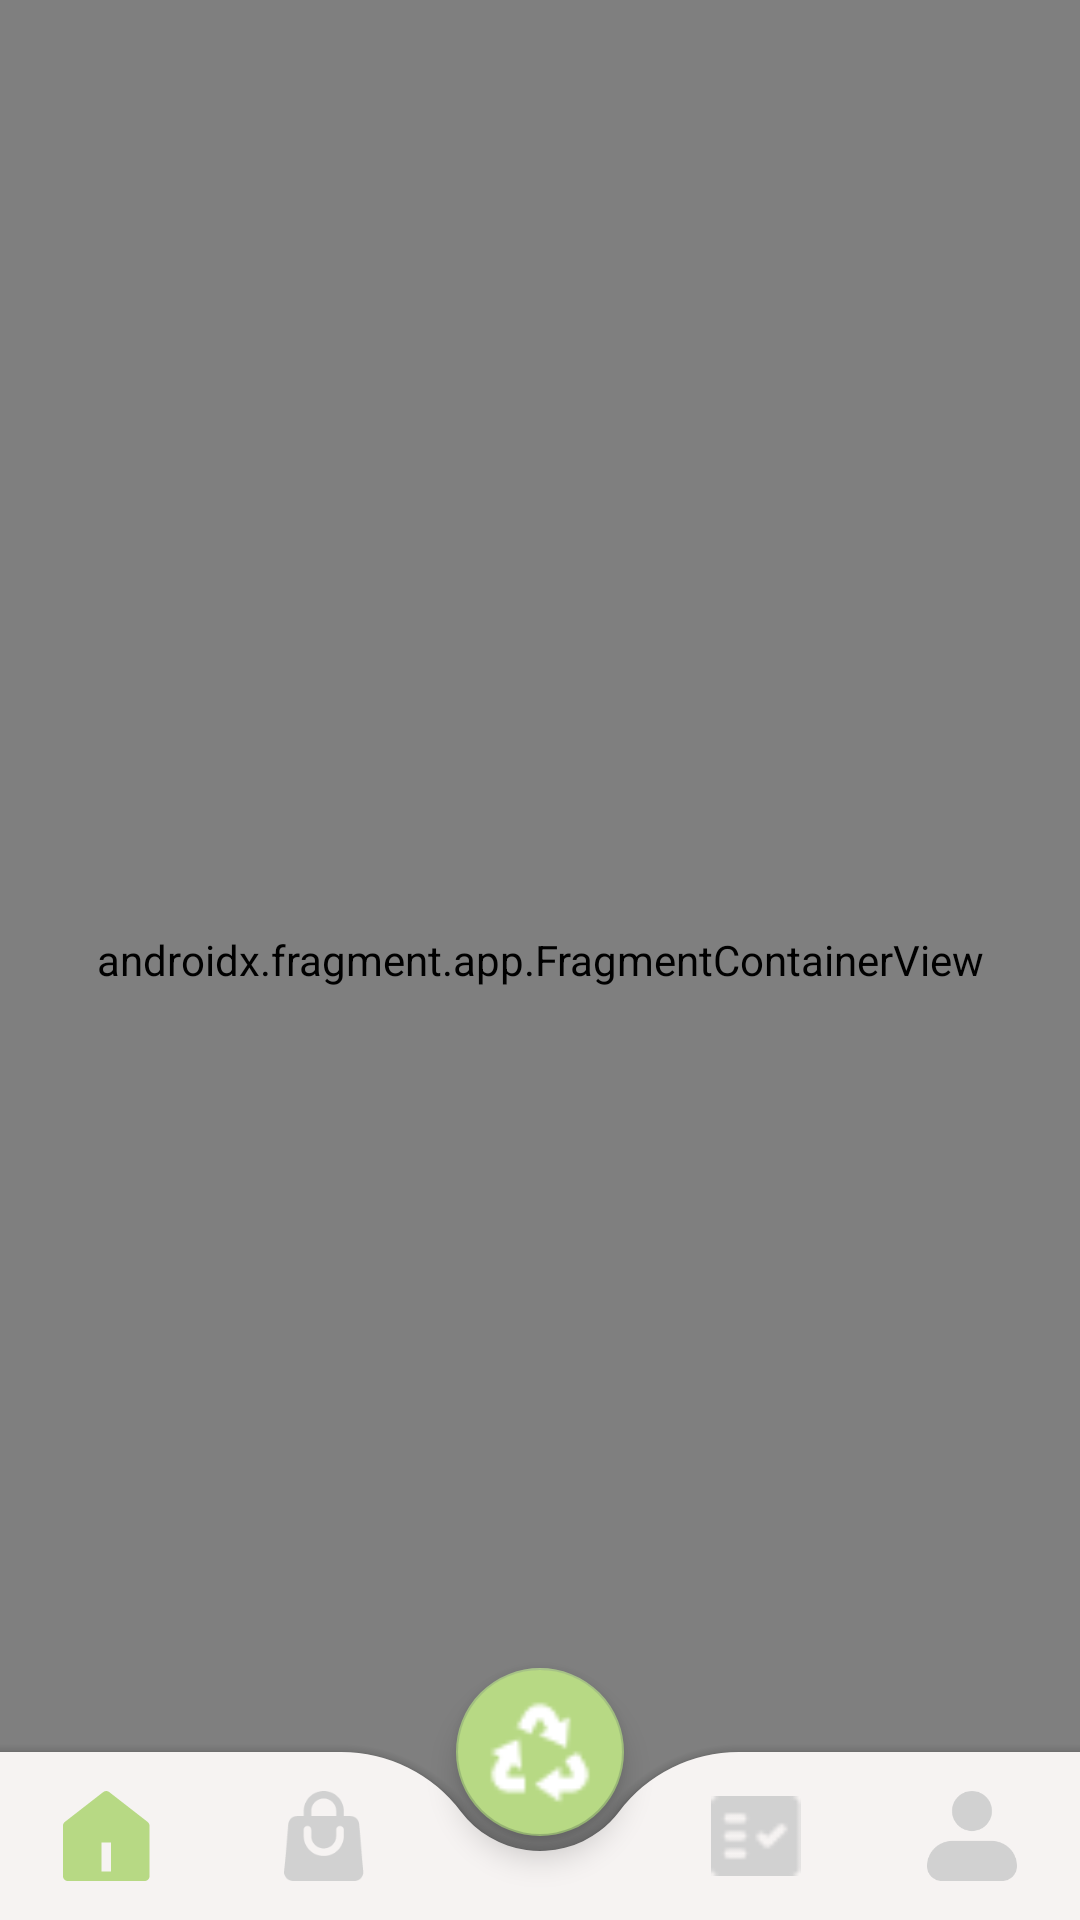

Write the Android layout XML for this screen, with the resource values it uses.
<!-- AndroidManifest.xml: application theme Theme.TrashCare -->
<!-- res/layout/activity_main.xml -->
<?xml version="1.0" encoding="utf-8"?>
<androidx.coordinatorlayout.widget.CoordinatorLayout xmlns:android="http://schemas.android.com/apk/res/android"
    xmlns:app="http://schemas.android.com/apk/res-auto"
    xmlns:tools="http://schemas.android.com/tools"
    android:layout_width="match_parent"
    android:layout_height="match_parent"
    android:background="@android:color/transparent"
    tools:context=".ui.main.MainActivity">

    <androidx.fragment.app.FragmentContainerView
        android:id="@+id/fragment_layout"
        android:name="androidx.navigation.fragment.NavHostFragment"
        android:layout_width="match_parent"
        android:layout_height="match_parent"
        app:defaultNavHost="true"
        app:navGraph="@navigation/nav_graph_btm" />

    <com.google.android.material.bottomappbar.BottomAppBar
        android:id="@+id/menuBottom"
        style="@style/Widget.MaterialComponents.BottomAppBar"
        android:layout_width="match_parent"
        android:layout_height="wrap_content"
        android:layout_gravity="bottom"
        android:background="@android:color/transparent"
        android:clickable="false"
        app:elevation="5dp"
        app:fabAlignmentMode="center"
        app:fabCradleMargin="5dp"
        app:fabCradleRoundedCornerRadius="50dp">

    </com.google.android.material.bottomappbar.BottomAppBar>

    <FrameLayout
        android:id="@+id/frameLayout"
        android:layout_width="match_parent"
        android:layout_height="wrap_content"
        android:layout_gravity="bottom"
        android:background="@android:color/transparent">

        <com.google.android.material.bottomnavigation.BottomNavigationView
            android:id="@+id/bottomNavigationView"
            style="@style/Widget.MaterialComponents.BottomNavigationView"
            android:layout_width="match_parent"
            android:layout_height="wrap_content"
            android:background="@android:color/transparent"
            app:itemIconSize="30dp"
            app:itemIconTint="@color/bottom_nav_icon_color"
            app:labelVisibilityMode="unlabeled"
            app:menu="@menu/menu_bottom" />

    </FrameLayout>

    <com.google.android.material.floatingactionbutton.FloatingActionButton
        android:id="@+id/taCycleButton"
        android:layout_width="wrap_content"
        android:layout_height="wrap_content"
        style="@style/Widget.MaterialComponents.FloatingActionButton"
        android:backgroundTint="@color/softGreen"
        android:elevation="10dp"
        app:layout_anchor="@id/menuBottom"
        app:maxImageSize="40dp"
        android:src="@drawable/ic_tacycle"
        android:foreground="@drawable/btn_tacycle"
        app:tint="@color/white" />

</androidx.coordinatorlayout.widget.CoordinatorLayout>
<!-- resources referenced by this layout -->
<resources>
  <color name="softGreen">#B7D984</color>
  <color name="white">#FFFFFFFF</color>
  <!-- drawable btn_tacycle (drawable) -->
  <vector xmlns:android="http://schemas.android.com/apk/res/android"
      xmlns:tools="http://schemas.android.com/tools"
      android:width="60dp"
      android:height="60dp"
      android:viewportWidth="60"
      android:viewportHeight="60">
    <path
        android:pathData="M30,30m-30,0a30,30 0,1 1,60 0a30,30 0,1 1,-60 0"
        android:fillColor="#BAEA83"/>
    <path
        android:pathData="M40.083,30.131L42.124,33.667C42.534,34.376 42.749,35.181 42.749,36C42.749,36.819 42.534,37.623 42.124,38.333C41.715,39.042 41.126,39.631 40.417,40.041C39.708,40.451 38.903,40.666 38.084,40.667H35.333V43.333L28.667,38.667L35.333,34V36.667H38.083C38.19,36.667 38.295,36.642 38.39,36.593C38.486,36.544 38.568,36.473 38.629,36.385C38.691,36.298 38.731,36.197 38.745,36.091C38.759,35.985 38.747,35.877 38.711,35.776L38.66,35.667L36.619,32.131L40.083,30.131ZM24.316,26.512L25.023,34.619L22.716,33.285L21.34,35.667C21.286,35.759 21.255,35.863 21.25,35.97C21.245,36.077 21.265,36.184 21.31,36.281C21.355,36.378 21.423,36.463 21.508,36.528C21.593,36.593 21.692,36.637 21.797,36.656L21.917,36.667H26V40.667H21.917C21.098,40.667 20.294,40.451 19.584,40.041C18.875,39.632 18.286,39.043 17.876,38.333C17.466,37.624 17.251,36.819 17.251,36C17.251,35.181 17.466,34.376 17.876,33.667L19.251,31.285L16.941,29.952L24.315,26.512H24.316ZM32.333,17.959C33.043,18.368 33.632,18.957 34.041,19.667L35.415,22.048L37.725,20.715L37.019,28.821L29.643,25.381L31.952,24.048L30.577,21.667C30.524,21.574 30.45,21.495 30.36,21.437C30.269,21.379 30.167,21.344 30.06,21.335C29.954,21.325 29.846,21.341 29.747,21.382C29.648,21.423 29.561,21.487 29.492,21.569L29.423,21.667L27.383,25.203L23.917,23.203L25.957,19.667C26.264,19.136 26.672,18.67 27.158,18.297C27.644,17.924 28.199,17.65 28.792,17.492C29.384,17.333 30.001,17.293 30.609,17.373C31.217,17.453 31.803,17.652 32.333,17.959Z"
        android:fillColor="#F8FAFC"
        tools:ignore="VectorPath" />
  </vector>
  <!-- drawable ic_tacycle: png bitmap (drawable, 522 bytes) -->
  <style name="Theme.TrashCare" parent="Base.Theme.TrashCare" />
  <style name="Base.Theme.TrashCare" parent="Theme.Material3.DayNight.NoActionBar">
          
          
          <item name="colorPrimary">@color/softGreen</item>
          <item name="colorSecondary">@color/greenMenthol</item>
          <item name="colorSecondaryVariant">@color/greyNickel</item>
          <item name="windowActionBar">true</item>
          <item name="windowNoTitle">true</item>
          <item name="android:windowTranslucentStatus">true</item>
          <item name="android:windowTranslucentNavigation">false</item>
          <item name="android:fitsSystemWindows">true</item>
      </style>
  <color name="greenMenthol">#9DBC79</color>
  <color name="greyNickel">#6A707C</color>
</resources>
